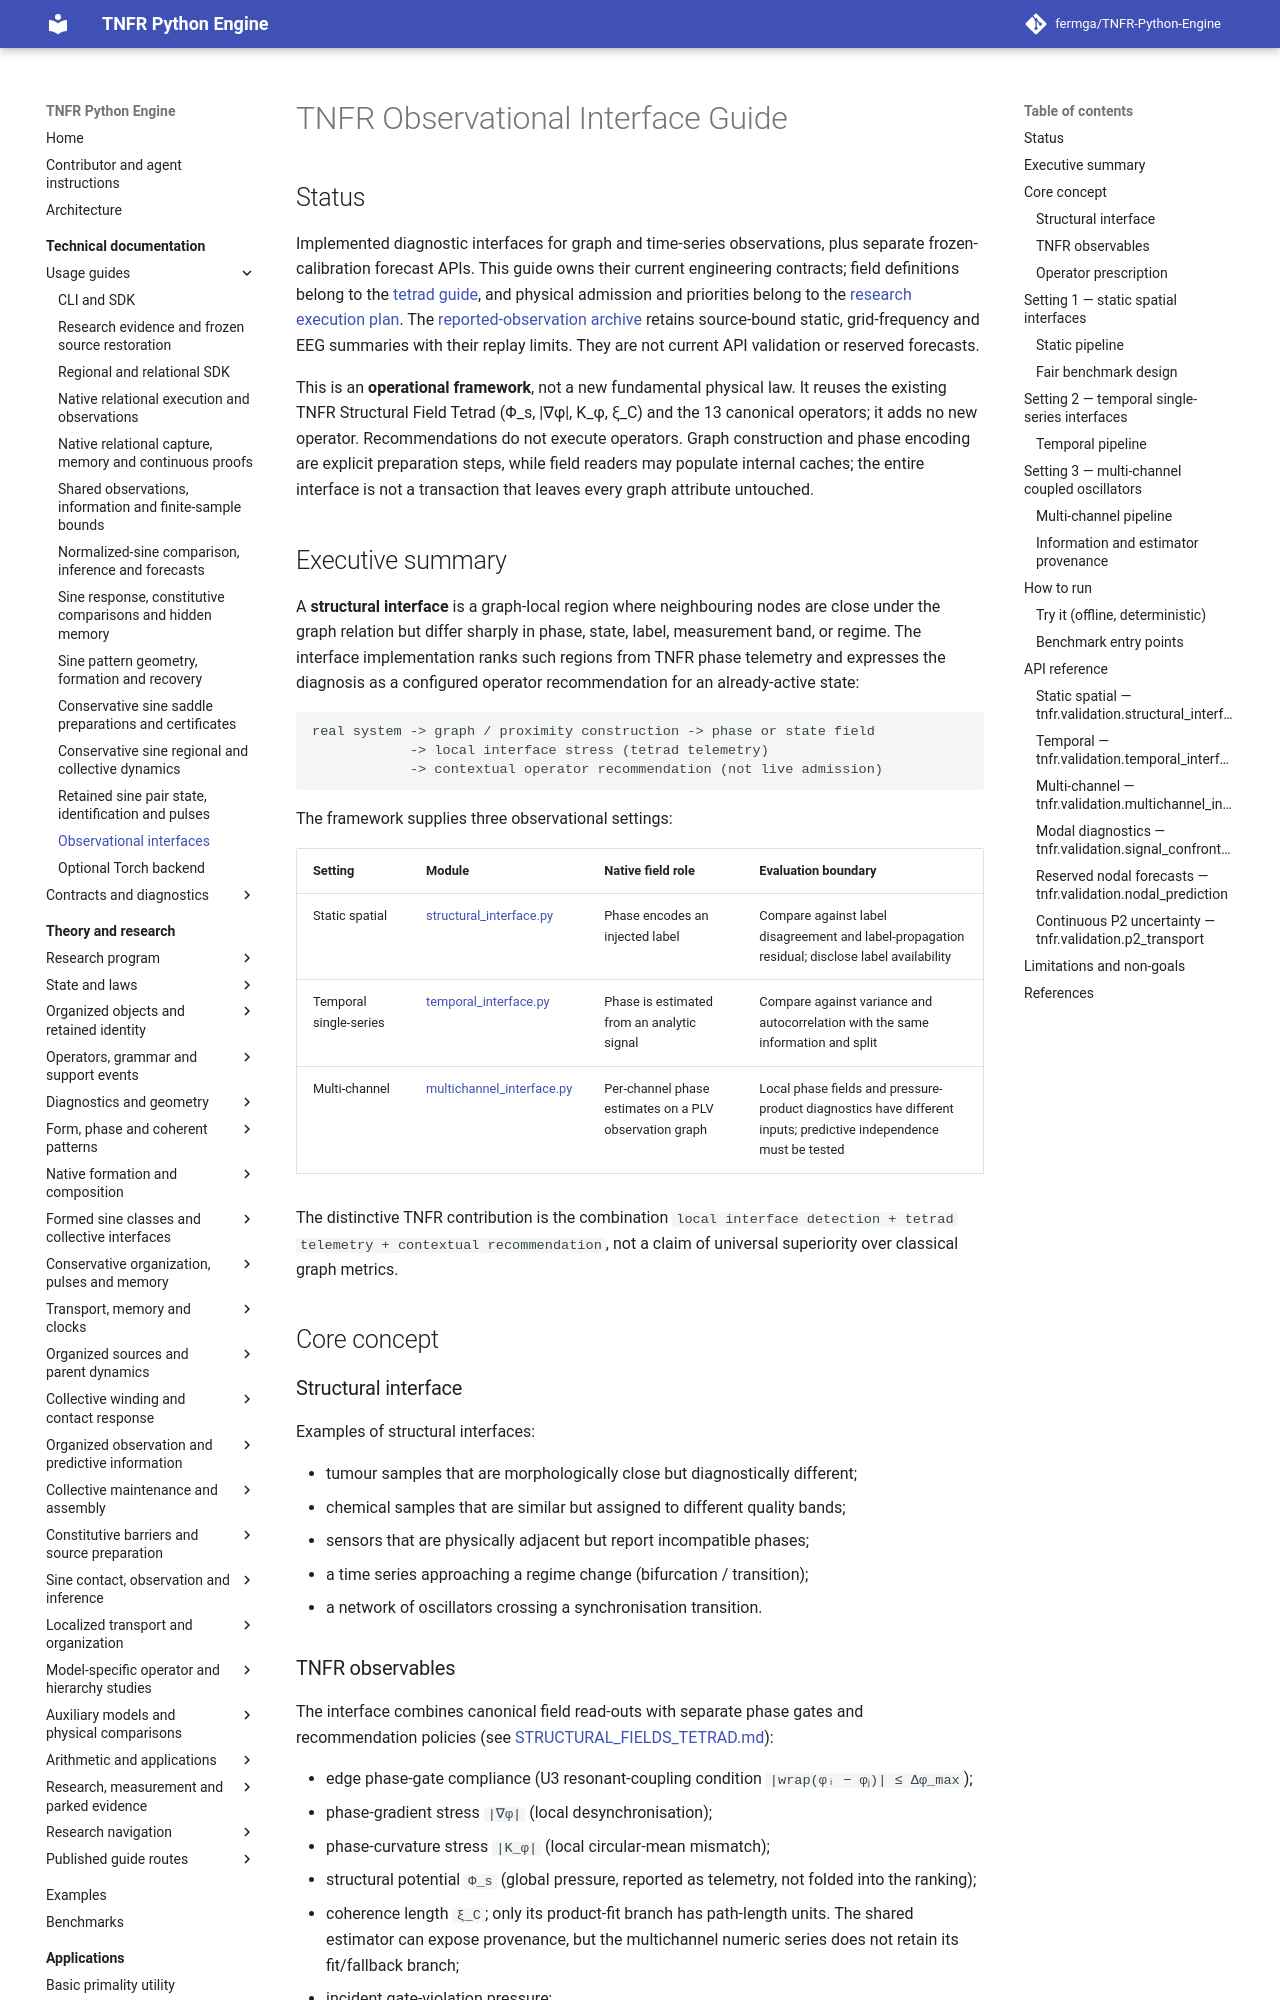

repository: fermga/TNFR-Python-Engine · page: docs/STRUCTURAL_INTERFACE_THEORY/index.html · generator: mkdocs

# TNFR Observational Interface Guide

## Status

Implemented diagnostic interfaces for graph and time-series observations,
plus separate frozen-calibration forecast APIs. This guide owns their current
engineering contracts; field definitions belong to the
[tetrad guide](STRUCTURAL_FIELDS_TETRAD.md), and physical admission and priorities
belong to the [research execution plan](../theory/research/FIVE_STAGE_EXECUTION_PLAN.md#supporting-measurement-bridge).
The [reported-observation archive](https://github.com/fermga/TNFR-Python-Engine/blob/279054b8694a9bf5fd3a7e67da65847a3e36d749/theory/research/archive/REPORTED_INTERFACE_OBSERVATIONS.md)
retains source-bound static, grid-frequency and EEG summaries with their replay
limits. They are not current API validation or reserved forecasts.

This is an **operational framework**, not a new fundamental physical law.  It
reuses the existing TNFR Structural Field Tetrad (Φ_s, |∇φ|, K_φ, ξ_C) and the
13 canonical operators; it adds no new operator. Recommendations do not execute
operators. Graph construction and phase encoding are explicit preparation
steps, while field readers may populate internal caches; the entire interface
is not a transaction that leaves every graph attribute untouched.

## Executive summary

A **structural interface** is a graph-local region where neighbouring nodes are
close under the graph relation but differ sharply in phase, state, label,
measurement band, or regime. The interface implementation ranks such regions
from TNFR phase telemetry and expresses the diagnosis as a configured operator
recommendation for an already-active state:

```text
real system -> graph / proximity construction -> phase or state field
            -> local interface stress (tetrad telemetry)
            -> contextual operator recommendation (not live admission)
```

The framework supplies three observational settings:

| Setting | Module | Native field role | Evaluation boundary |
| --- | --- | --- | --- |
| Static spatial | [structural_interface.py](../src/tnfr/validation/structural_interface.py) | Phase encodes an injected label | Compare against label disagreement and label-propagation residual; disclose label availability |
| Temporal single-series | [temporal_interface.py](../src/tnfr/validation/temporal_interface.py) | Phase is estimated from an analytic signal | Compare against variance and autocorrelation with the same information and split |
| Multi-channel | [multichannel_interface.py](../src/tnfr/validation/multichannel_interface.py) | Per-channel phase estimates on a PLV observation graph | Local phase fields and pressure-product diagnostics have different inputs; predictive independence must be tested |

The distinctive TNFR contribution is the combination
`local interface detection + tetrad telemetry + contextual recommendation`,
not a claim of universal superiority over classical graph metrics.

## Core concept

### Structural interface

Examples of structural interfaces:

- tumour samples that are morphologically close but diagnostically different;
- chemical samples that are similar but assigned to different quality bands;
- sensors that are physically adjacent but report incompatible phases;
- a time series approaching a regime change (bifurcation / transition);
- a network of oscillators crossing a synchronisation transition.
